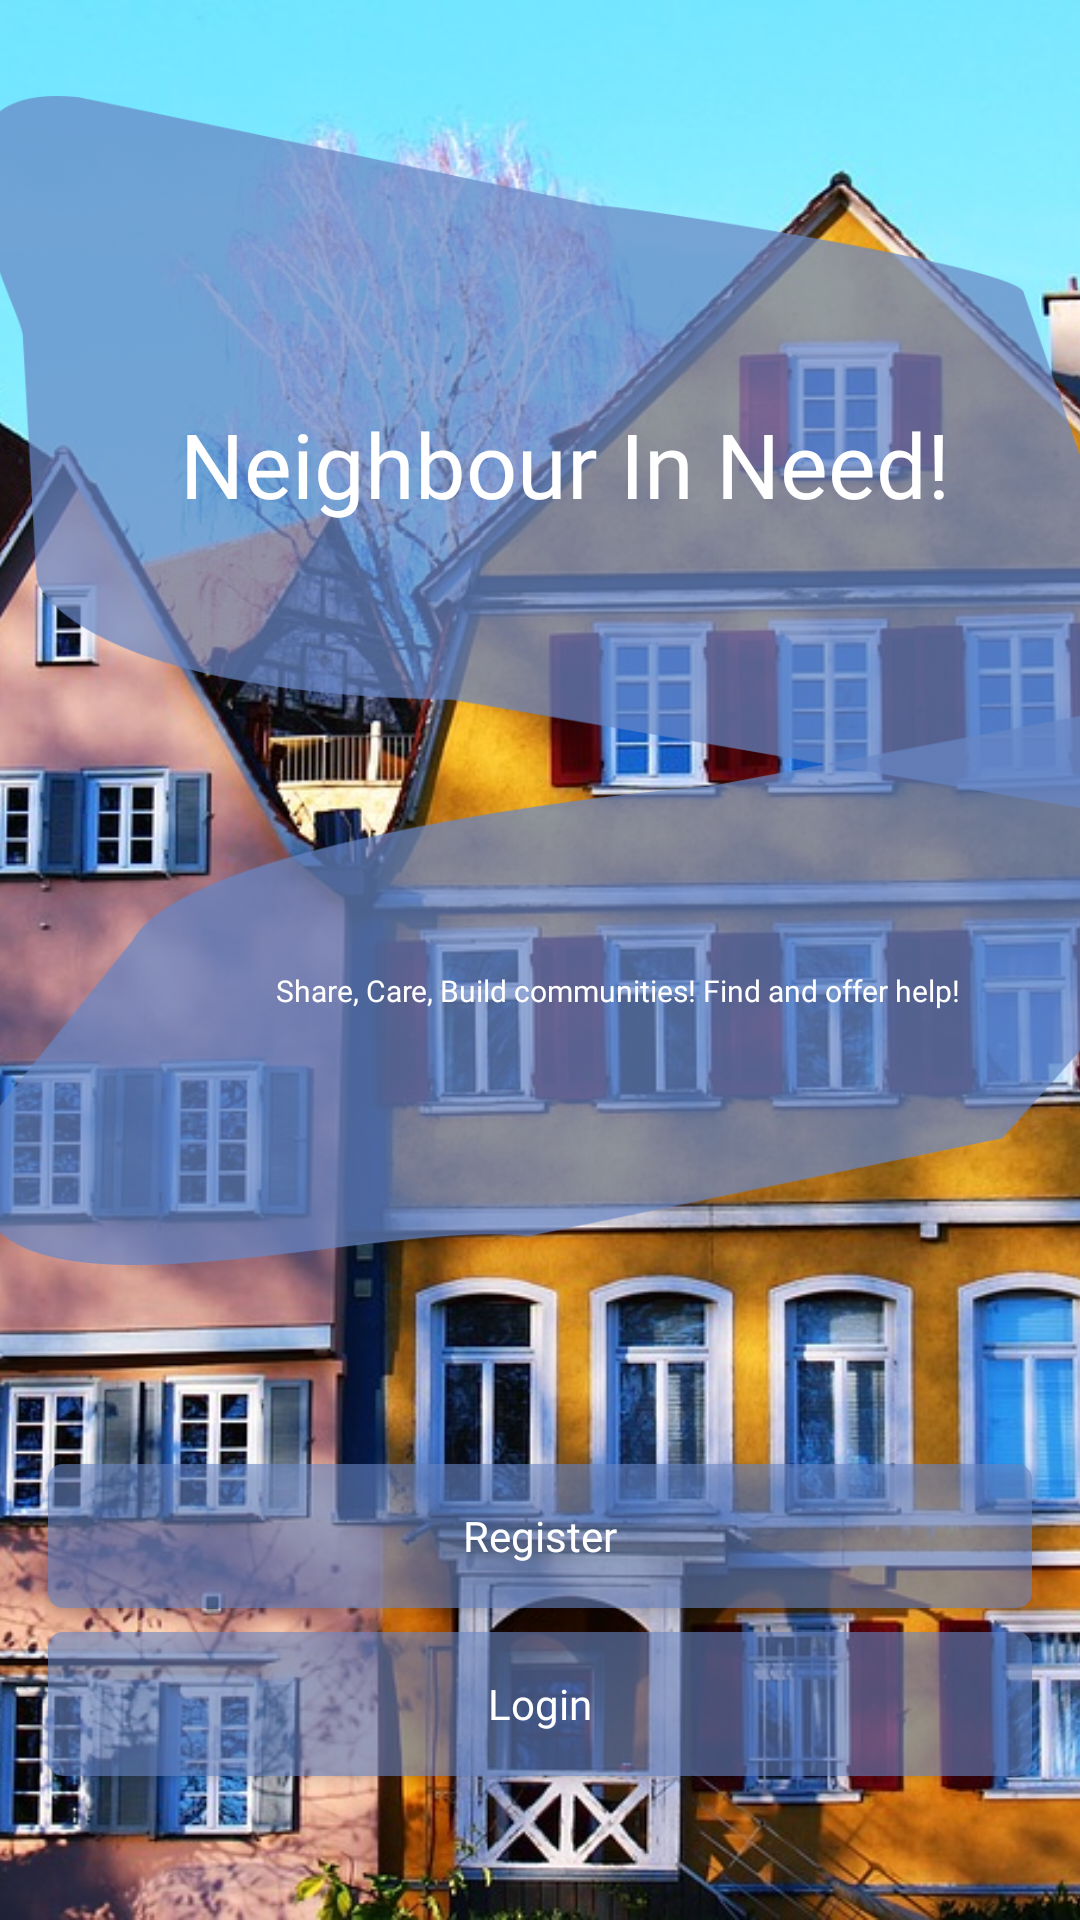

The Android layout XML behind this screen, and the referenced resources:
<!-- AndroidManifest.xml: application theme AppTheme -->
<!-- res/layout/activity_main.xml -->
<?xml version="1.0" encoding="utf-8"?>
<androidx.constraintlayout.widget.ConstraintLayout
    xmlns:android="http://schemas.android.com/apk/res/android"
    xmlns:app="http://schemas.android.com/apk/res-auto"
    xmlns:tools="http://schemas.android.com/tools"
    android:layout_width="match_parent"
    android:layout_height="match_parent">

    <ImageView
        android:id="@+id/imageView5"
        android:layout_width="0dp"
        android:layout_height="0dp"
        android:contentDescription="Login image"
        android:scaleType="centerCrop"
        app:layout_constraintBottom_toBottomOf="parent"
        app:layout_constraintEnd_toEndOf="parent"
        app:layout_constraintHorizontal_bias="1.0"
        app:layout_constraintStart_toStartOf="parent"
        app:layout_constraintTop_toTopOf="parent"
        app:layout_constraintVertical_bias="0.0"
        app:srcCompat="@drawable/tubingen_1280"
        tools:srcCompat="@drawable/tubingen_1280" />

    <TextView
        android:id="@+id/textView3"
        android:layout_width="393dp"
        android:layout_height="245dp"
        android:layout_marginStart="16dp"
        android:layout_marginTop="32dp"
        android:background="@drawable/main1"
        android:fontFamily="@font/aclonica"
        android:gravity="center"
        android:padding="15dp"
        android:text="@string/mainpage_logo"
        android:textAlignment="center"
        android:textAllCaps="false"
        android:textColor="#FFFFFF"
        android:textSize="30sp"
        app:layout_constraintEnd_toEndOf="parent"
        app:layout_constraintStart_toStartOf="parent"
        app:layout_constraintTop_toTopOf="@+id/imageView5" />

    <TextView
        android:id="@+id/textView2"
        android:layout_width="393dp"
        android:layout_height="198dp"
        android:layout_marginStart="16dp"
        android:layout_marginBottom="120dp"
        android:background="@drawable/main2"
        android:fontFamily="@font/aclonica"
        android:gravity="center"
        android:paddingStart="45dp"
        android:paddingTop="15dp"
        android:paddingEnd="10dp"
        android:text="@string/mainpage_descr"
        android:textAlignment="center"
        android:textColor="#FFFFFF"
        android:textSize="10sp"
        app:layout_constraintBottom_toTopOf="@+id/registerButton"
        app:layout_constraintEnd_toEndOf="parent"
        app:layout_constraintStart_toStartOf="parent"
        app:layout_constraintTop_toBottomOf="@+id/textView3" />

    <Button
        android:id="@+id/loginButton"
        android:layout_width="0dp"
        android:layout_height="wrap_content"
        android:layout_marginStart="16dp"
        android:layout_marginEnd="16dp"
        android:layout_marginBottom="48dp"
        android:background="@drawable/rounded_corner"
        android:fontFamily="@font/aclonica"
        android:textAllCaps="false"
        android:textColor="#FFFFFF"
        android:text="@string/mainpage_button_login"
        app:layout_constraintBottom_toBottomOf="parent"
        app:layout_constraintEnd_toEndOf="parent"
        app:layout_constraintHorizontal_bias="0.0"
        app:layout_constraintStart_toStartOf="parent" />

    <Button
        android:id="@+id/registerButton"
        android:layout_width="0dp"
        android:layout_height="48dp"
        android:layout_marginStart="16dp"
        android:layout_marginEnd="16dp"
        android:layout_marginBottom="8dp"
        android:background="@drawable/rounded_corner"
        android:fontFamily="@font/aclonica"
        android:text="@string/mainpage_button_register"
        android:textAllCaps="false"
        android:textColor="#FFFFFF"
        app:layout_constraintBottom_toTopOf="@+id/loginButton"
        app:layout_constraintEnd_toEndOf="parent"
        app:layout_constraintHorizontal_bias="0.0"
        app:layout_constraintStart_toStartOf="parent" />
</androidx.constraintlayout.widget.ConstraintLayout>
<!-- resources referenced by this layout -->
<resources>
  <!-- drawable main1: png bitmap (drawable, 16653 bytes) -->
  <!-- drawable main2: png bitmap (drawable, 12370 bytes) -->
  <!-- drawable rounded_corner (drawable) -->
  <?xml version="1.0" encoding="utf-8"?>
  <shape xmlns:android="http://schemas.android.com/apk/res/android"
      android:shape="rectangle">
      <corners android:radius="5dp" />
  
      <solid android:color="#996886c5" />
  
  </shape>
  <!-- drawable tubingen_1280: jpg bitmap (drawable, 427038 bytes) -->
  <string name="mainpage_button_login" translatable="false">Login</string>
  <string name="mainpage_button_register" translatable="false">Register</string>
  <string name="mainpage_descr" translatable="false">Share, Care, Build communities! Find and offer help!</string>
  <string name="mainpage_logo" translatable="false">Neighbour In Need!</string>
  <style name="AppTheme" parent="Theme.MaterialComponents.Light.Bridge">
          
          <item name="colorPrimary">@color/colorPrimary</item>
          <item name="colorPrimaryDark">@color/colorPrimary</item>
          <item name="colorAccent">@color/colorAccent</item>
      </style>
  <color name="colorPrimary">#6886c5</color>
  <color name="colorAccent">#f9f9f9</color>
</resources>
